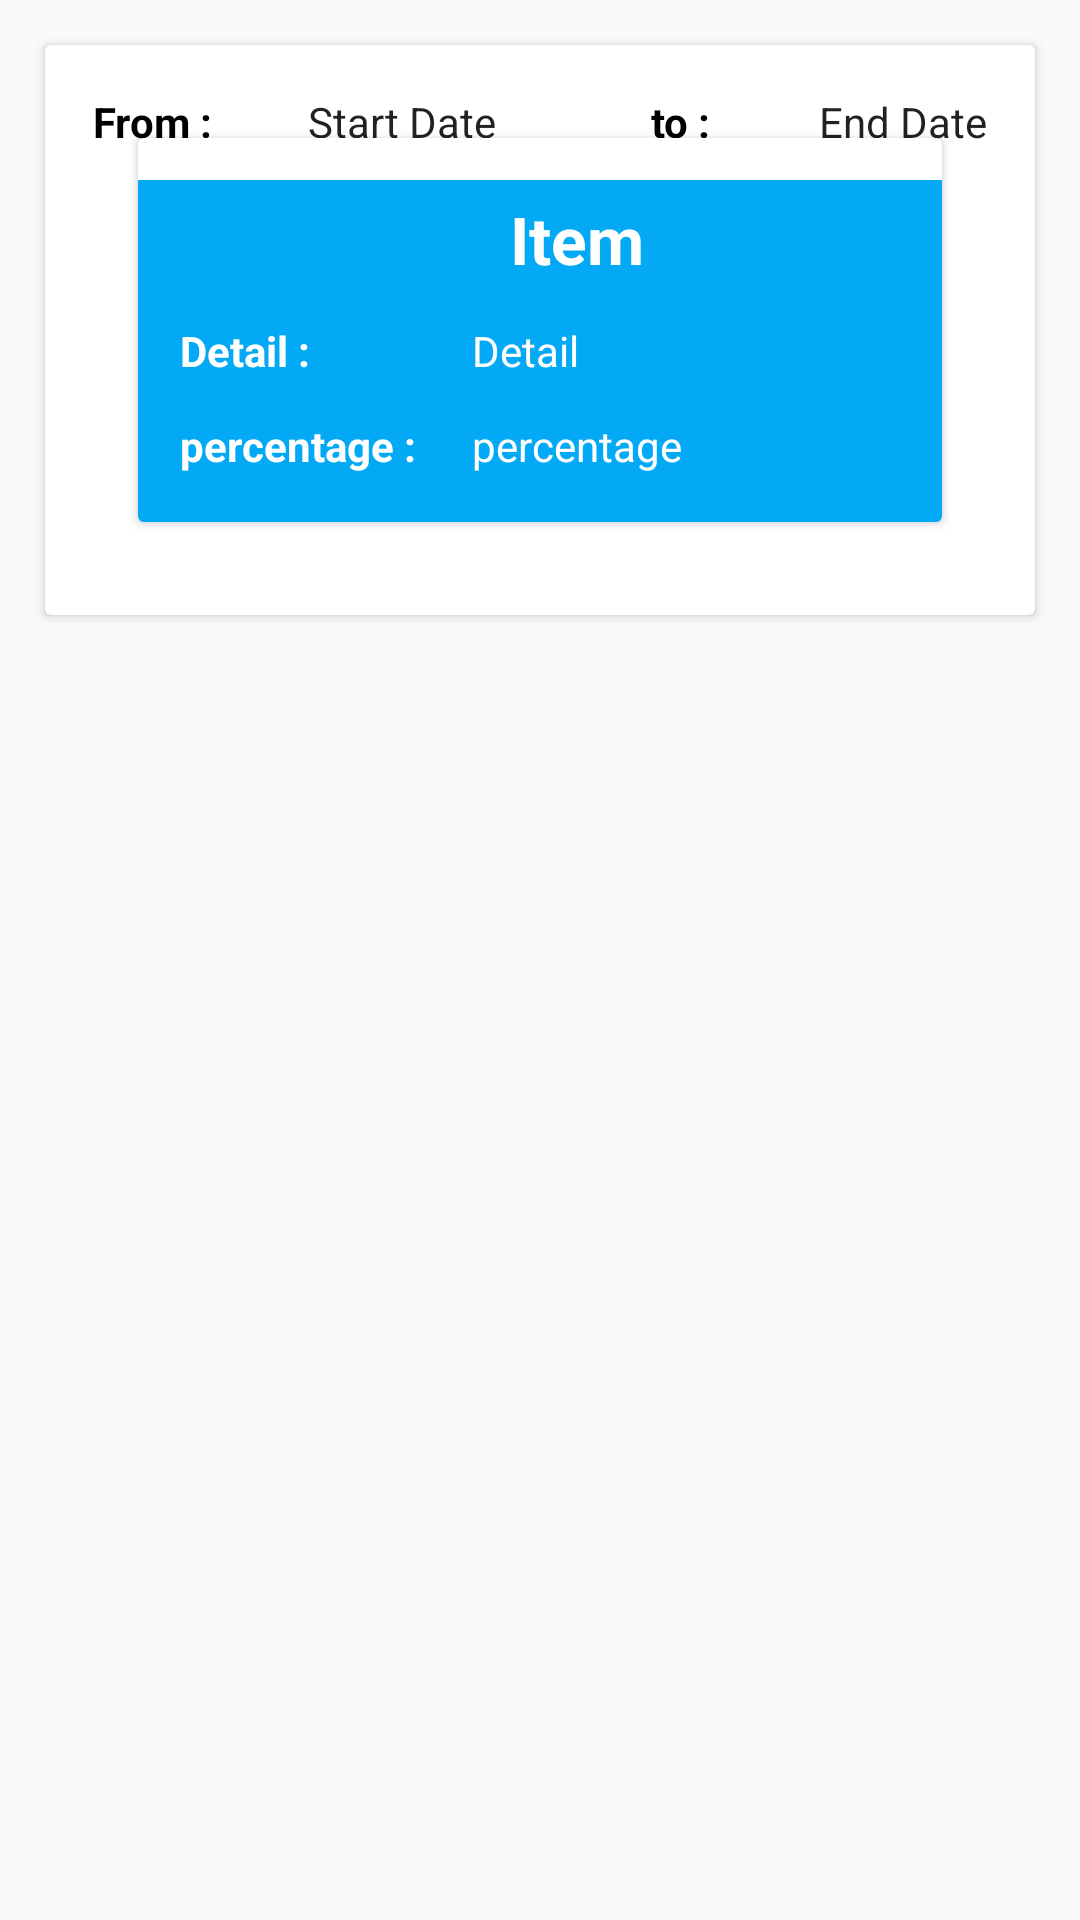

Layout XML and referenced resources for this Android screen:
<!-- AndroidManifest.xml: application theme AppTheme -->
<!-- res/layout/activity_list_item_available.xml -->
<?xml version="1.0" encoding="utf-8"?>
<LinearLayout xmlns:android="http://schemas.android.com/apk/res/android"
    android:orientation="vertical" android:layout_width="match_parent"
    android:layout_height="230dp"
    android:background="@drawable/background4"
    android:id="@+id/linearlayoutAvalible">

    <android.support.v7.widget.CardView
        android:layout_width="match_parent"
        android:layout_height="wrap_content"
        android:layout_margin="15dp">

        <RelativeLayout
            android:layout_width="match_parent"
            android:layout_height="wrap_content"
            android:padding="16dp">

            <android.support.v7.widget.CardView
                android:layout_width="match_parent"
                android:layout_height="wrap_content"
                android:layout_margin="15dp">


                <RelativeLayout
                    android:layout_width="293dp"
                    android:layout_height="114dp"
                    android:layout_marginTop="14dp"
                    android:background="#03A9F4">

                    <TextView
                        android:id="@+id/tvItemAv"
                        android:layout_width="match_parent"
                        android:layout_height="74dp"
                        android:layout_above="@+id/tvPresentAv"
                        android:layout_alignParentLeft="true"
                        android:layout_alignParentStart="true"
                        android:gravity="center_horizontal"
                        android:text="Item"
                        android:textAppearance="@style/Base.TextAppearance.AppCompat.Large"
                        android:textColor="#FFFFFF"
                        android:textStyle="bold" />

                    <TextView
                        android:id="@+id/tvDetailAv"
                        style="@style/Base.AlertDialog.AppCompat"
                        android:layout_width="wrap_content"
                        android:layout_height="wrap_content"
                        android:layout_alignLeft="@+id/tvPresentAv"
                        android:layout_alignStart="@+id/tvPresentAv"
                        android:layout_centerVertical="true"
                        android:text="Detail"
                        android:textColor="#FFFFFF" />

                    <TextView
                        android:id="@+id/textView10"
                        style="@style/Base.AlertDialog.AppCompat"
                        android:layout_width="wrap_content"
                        android:layout_height="wrap_content"
                        android:layout_alignBaseline="@+id/tvDetailAv"
                        android:layout_alignBottom="@+id/tvDetailAv"
                        android:layout_alignParentLeft="true"
                        android:layout_alignParentStart="true"
                        android:layout_marginLeft="14dp"
                        android:layout_marginStart="14dp"
                        android:text="Detail :"
                        android:textColor="#FFFFFF"
                        android:textStyle="bold" />


                    <TextView
                        android:id="@+id/tvPresentAv"
                        style="@style/Base.AlertDialog.AppCompat"
                        android:layout_width="wrap_content"
                        android:layout_height="wrap_content"
                        android:layout_alignParentBottom="true"
                        android:layout_centerHorizontal="true"
                        android:layout_marginBottom="16dp"
                        android:text="percentage"
                        android:textColor="#FFFFFF" />

                    <TextView
                        style="@style/Base.AlertDialog.AppCompat"
                        android:layout_width="wrap_content"
                        android:layout_height="wrap_content"
                        android:layout_alignLeft="@+id/textView10"
                        android:layout_alignStart="@+id/textView10"
                        android:layout_below="@+id/tvItemAv"
                        android:text="percentage :"
                        android:textColor="#FFFFFF"
                        android:textStyle="bold" />
                </RelativeLayout>


            </android.support.v7.widget.CardView>

            <TextView
                android:id="@+id/tvStartAv"
                style="@style/Base.AlertDialog.AppCompat"
                android:layout_width="wrap_content"
                android:layout_height="wrap_content"
                android:layout_alignParentTop="true"
                android:layout_marginLeft="32dp"
                android:layout_marginStart="32dp"
                android:layout_toEndOf="@+id/textView5"
                android:layout_toRightOf="@+id/textView5"
                android:text="Start Date" />

            <TextView
                android:id="@+id/tvEndAv"
                style="@style/Base.AlertDialog.AppCompat"
                android:layout_width="wrap_content"
                android:layout_height="wrap_content"
                android:layout_alignParentEnd="true"
                android:layout_alignParentRight="true"
                android:layout_alignParentTop="true"
                android:text="End Date" />

            <TextView
                android:id="@+id/textView4"
                android:layout_width="wrap_content"
                android:layout_height="wrap_content"
                android:text="to :"
                android:textColor="#000000"
                android:textStyle="bold"
                android:layout_alignParentTop="true"
                android:layout_toLeftOf="@+id/tvEndAv"
                android:layout_toStartOf="@+id/tvEndAv"
                android:layout_marginRight="36dp"
                android:layout_marginEnd="36dp" />

            <TextView
                android:id="@+id/textView5"
                android:layout_width="wrap_content"
                android:textColor="#000000"
                android:textStyle="bold"
                android:layout_height="wrap_content"
                android:layout_alignParentLeft="true"
                android:layout_alignParentStart="true"
                android:layout_alignParentTop="true"
                android:text="From :" />


        </RelativeLayout>

    </android.support.v7.widget.CardView>

</LinearLayout>
<!-- resources referenced by this layout -->
<resources>
  <style name="AppTheme" parent="Theme.AppCompat.Light.DarkActionBar">
          
          <item name="colorPrimary">@color/colorPrimary</item>
          <item name="colorPrimaryDark">@color/colorPrimaryDark</item>
          <item name="colorAccent">@color/colorAccent</item>
      </style>
  <color name="colorPrimary">#3F51B5</color>
  <color name="colorPrimaryDark">#303F9F</color>
  <color name="colorAccent">#FF4081</color>
</resources>
